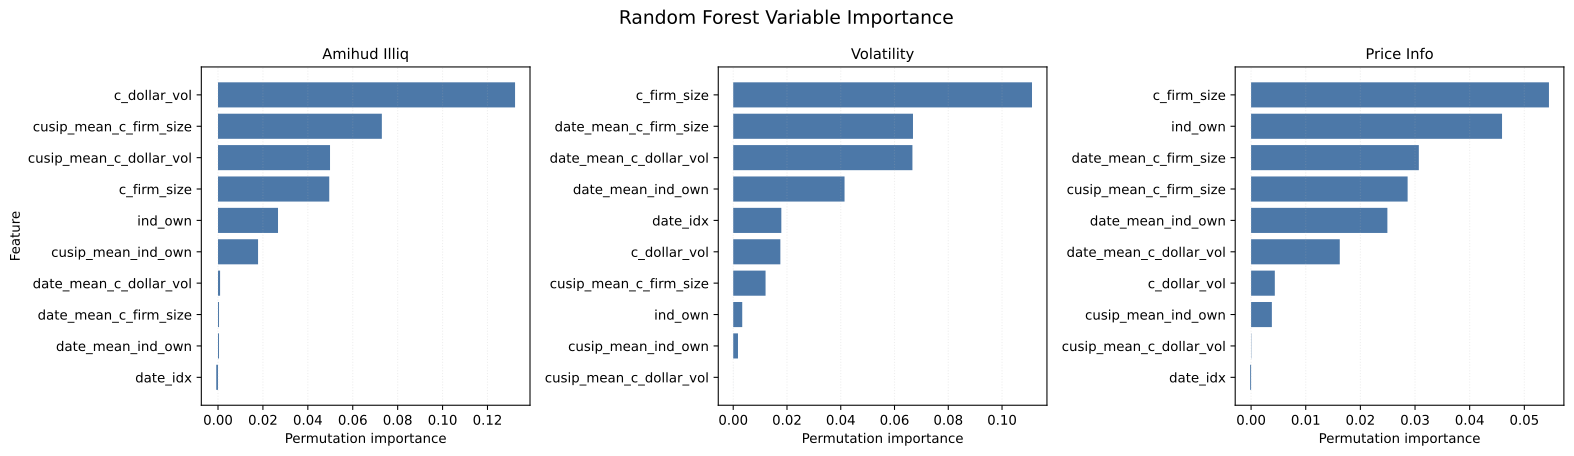

The data file committed next to this chart (first rows):
feature, importance, perm_r2, base_r2, dep_var
c_dollar_vol, 0.1323, 0.2299, 0.3622, amihud_illiq
cusip_mean_c_firm_size, 0.07296, 0.2892, 0.3622, amihud_illiq
cusip_mean_c_dollar_vol, 0.04989, 0.3123, 0.3622, amihud_illiq
c_firm_size, 0.04954, 0.3126, 0.3622, amihud_illiq
ind_own, 0.02672, 0.3354, 0.3622, amihud_illiq
cusip_mean_ind_own, 0.01784, 0.3443, 0.3622, amihud_illiq
date_mean_c_dollar_vol, 0.0009263, 0.3612, 0.3622, amihud_illiq
date_mean_c_firm_size, 0.0004509, 0.3617, 0.3622, amihud_illiq
date_mean_ind_own, 0.0004468, 0.3617, 0.3622, amihud_illiq
date_idx, -0.0007791, 0.3629, 0.3622, amihud_illiq
c_firm_size, 0.1111, 0.05826, 0.1694, volatility
date_mean_c_firm_size, 0.06687, 0.1025, 0.1694, volatility
date_mean_c_dollar_vol, 0.06667, 0.1027, 0.1694, volatility
date_mean_ind_own, 0.04141, 0.128, 0.1694, volatility
date_idx, 0.0179, 0.1515, 0.1694, volatility
c_dollar_vol, 0.01754, 0.1519, 0.1694, volatility
cusip_mean_c_firm_size, 0.01203, 0.1574, 0.1694, volatility
ind_own, 0.003355, 0.1661, 0.1694, volatility
cusip_mean_ind_own, 0.001773, 0.1676, 0.1694, volatility
cusip_mean_c_dollar_vol, -8.398203485526778e-06, 0.1694, 0.1694, volatility
c_firm_size, 0.05451, 0.1289, 0.1835, price_info
ind_own, 0.04592, 0.1375, 0.1835, price_info
date_mean_c_firm_size, 0.03069, 0.1528, 0.1835, price_info
cusip_mean_c_firm_size, 0.02864, 0.1548, 0.1835, price_info
date_mean_ind_own, 0.02494, 0.1585, 0.1835, price_info
date_mean_c_dollar_vol, 0.01623, 0.1672, 0.1835, price_info
c_dollar_vol, 0.004342, 0.1791, 0.1835, price_info
cusip_mean_ind_own, 0.003802, 0.1796, 0.1835, price_info
cusip_mean_c_dollar_vol, 4.951377415118863e-05, 0.1834, 0.1835, price_info
date_idx, -0.0001727, 0.1836, 0.1835, price_info
